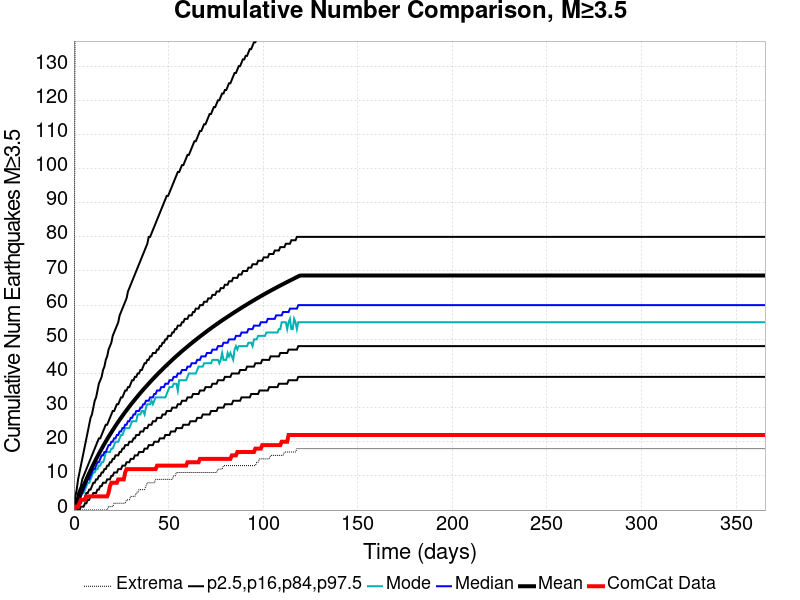

The file beside this chart, header and first rows:
Time (days), ComCat Data, Simulation Mean, Simulation Median, Simulation Mode, Simulation Minimum, Simulation Maximum, 2.5 %-ile, 16 %-ile, 84 %-ile, 97.5 %-ile
0.0, 0.0, 0.0, 0.0, 0.0, 0.0, 0.0, 0.0, 0.0, 0.0, 0.0
0.732, 1.0, 1.059, 1.0, 0.0, 0.0, 181.0, 0.0, 0.0, 2.0, 4.0
1.464, 1.0, 2.125, 2.0, 1.0, 0.0, 235.0, 0.0, 0.0, 3.0, 6.0
2.196, 1.0, 3.176, 3.0, 2.0, 0.0, 273.0, 0.0, 1.0, 5.0, 9.0
2.928, 2.0, 4.194, 3.0, 3.0, 0.0, 298.0, 0.0, 2.0, 6.0, 11.0
3.66, 3.0, 5.199, 4.0, 4.0, 0.0, 317.0, 1.0, 2.0, 7.0, 13.0
4.392, 3.0, 6.184, 5.0, 5.0, 0.0, 337.0, 1.0, 3.0, 9.0, 15.0
5.124, 3.0, 7.141, 6.0, 5.0, 0.0, 346.0, 1.0, 3.0, 10.0, 17.0
5.856, 3.0, 8.089, 7.0, 6.0, 0.0, 387.0, 2.0, 4.0, 11.0, 19.0
6.588, 4.0, 9.012, 8.0, 7.0, 0.0, 460.0, 2.0, 5.0, 12.0, 21.0
7.32, 4.0, 9.919, 9.0, 8.0, 0.0, 507.0, 3.0, 5.0, 13.0, 23.0
8.052, 4.0, 10.8, 9.0, 8.0, 0.0, 532.0, 3.0, 6.0, 14.0, 25.0
8.784, 4.0, 11.66, 10.0, 9.0, 0.0, 548.0, 4.0, 6.0, 15.0, 27.0
9.516, 4.0, 12.5, 11.0, 10.0, 0.0, 565.0, 4.0, 7.0, 16.0, 28.0
10.25, 4.0, 13.33, 12.0, 11.0, 0.0, 593.0, 5.0, 8.0, 17.0, 30.0
10.98, 4.0, 14.15, 12.0, 11.0, 0.0, 608.0, 5.0, 8.0, 18.0, 32.0
11.71, 4.0, 14.93, 13.0, 12.0, 0.0, 618.0, 5.0, 9.0, 19.0, 33.0
12.44, 4.0, 15.71, 14.0, 12.0, 0.0, 630.0, 6.0, 9.0, 20.0, 35.0
13.18, 4.0, 16.47, 14.0, 13.0, 0.0, 639.0, 6.0, 10.0, 21.0, 37.0
13.91, 4.0, 17.2, 15.0, 13.0, 0.0, 642.0, 7.0, 10.0, 21.0, 38.0
14.64, 4.0, 17.94, 16.0, 14.0, 0.0, 648.0, 7.0, 11.0, 22.0, 39.0
15.37, 4.0, 18.67, 16.0, 14.0, 0.0, 656.0, 8.0, 11.0, 23.0, 41.0
16.1, 4.0, 19.38, 17.0, 15.0, 0.0, 666.0, 8.0, 12.0, 24.0, 42.0
16.84, 4.0, 20.07, 17.0, 17.0, 0.0, 668.0, 8.0, 12.0, 25.0, 44.0
17.57, 4.0, 20.76, 18.0, 17.0, 0.0, 671.0, 9.0, 13.0, 25.0, 45.0
18.3, 5.0, 21.44, 19.0, 17.0, 1.0, 679.0, 9.0, 13.0, 26.0, 47.0
19.03, 7.0, 22.1, 19.0, 17.0, 1.0, 688.0, 9.0, 14.0, 27.0, 48.0
19.76, 8.0, 22.75, 20.0, 18.0, 1.0, 702.0, 10.0, 14.0, 28.0, 49.0
20.49, 8.0, 23.4, 20.0, 18.0, 1.0, 711.0, 10.0, 15.0, 29.0, 51.0
21.23, 8.0, 24.02, 21.0, 19.0, 2.0, 720.0, 11.0, 15.0, 29.0, 52.0
21.96, 8.0, 24.64, 21.0, 20.0, 2.0, 726.0, 11.0, 16.0, 30.0, 53.0
22.69, 8.0, 25.25, 22.0, 20.0, 2.0, 731.0, 11.0, 16.0, 31.0, 54.0
23.42, 9.0, 25.85, 22.0, 20.0, 2.0, 745.0, 12.0, 16.0, 31.0, 55.0
24.15, 9.0, 26.44, 23.0, 21.0, 2.0, 752.0, 12.0, 17.0, 32.0, 57.0
24.89, 9.0, 27.02, 23.0, 22.0, 2.0, 755.0, 12.0, 17.0, 33.0, 58.0
25.62, 9.0, 27.58, 24.0, 22.0, 2.0, 758.0, 13.0, 18.0, 33.0, 59.0
26.35, 9.0, 28.14, 24.0, 23.0, 2.0, 763.0, 13.0, 18.0, 34.0, 60.0
27.08, 11.0, 28.7, 25.0, 24.0, 2.0, 774.0, 13.0, 19.0, 35.0, 61.0
27.81, 12.0, 29.24, 25.0, 24.0, 3.0, 776.0, 14.0, 19.0, 35.0, 62.0
28.55, 12.0, 29.78, 26.0, 24.0, 3.0, 779.0, 14.0, 19.0, 36.0, 64.0
29.28, 12.0, 30.31, 26.0, 24.0, 3.0, 788.0, 14.0, 20.0, 36.0, 65.0
30.01, 12.0, 30.84, 27.0, 25.0, 4.0, 790.0, 15.0, 20.0, 37.0, 66.0
30.74, 12.0, 31.35, 27.0, 26.0, 4.0, 793.0, 15.0, 20.0, 38.0, 67.0
31.47, 12.0, 31.85, 28.0, 26.0, 4.0, 797.0, 15.0, 21.0, 38.0, 68.0
32.21, 12.0, 32.35, 28.0, 26.0, 4.0, 801.0, 16.0, 21.0, 39.0, 69.0
32.94, 12.0, 32.84, 29.0, 26.0, 5.0, 802.0, 16.0, 22.0, 39.0, 70.0
33.67, 12.0, 33.34, 29.0, 28.0, 5.0, 805.0, 16.0, 22.0, 40.0, 71.0
34.4, 12.0, 33.83, 29.0, 28.0, 6.0, 806.0, 17.0, 22.0, 40.0, 72.0
35.13, 12.0, 34.31, 30.0, 28.0, 6.0, 812.0, 17.0, 23.0, 41.0, 73.0
35.87, 12.0, 34.78, 30.0, 29.0, 6.0, 815.0, 17.0, 23.0, 41.0, 74.0
36.6, 12.0, 35.25, 31.0, 29.0, 6.0, 820.0, 17.0, 23.0, 42.0, 75.0
37.33, 12.0, 35.71, 31.0, 28.0, 6.0, 827.0, 18.0, 24.0, 43.0, 76.0
38.06, 12.0, 36.15, 32.0, 30.0, 7.0, 829.0, 18.0, 24.0, 43.0, 77.0
38.79, 12.0, 36.61, 32.0, 31.0, 8.0, 830.0, 18.0, 24.0, 44.0, 78.0
39.53, 12.0, 37.04, 32.0, 31.0, 8.0, 830.0, 19.0, 25.0, 44.0, 80.0
40.26, 12.0, 37.48, 33.0, 31.0, 8.0, 832.0, 19.0, 25.0, 45.0, 80.0
40.99, 12.0, 37.93, 33.0, 32.0, 8.0, 834.0, 19.0, 25.0, 45.0, 81.0
41.72, 12.0, 38.37, 33.0, 31.0, 8.0, 837.0, 19.0, 26.0, 46.0, 82.0
42.45, 12.0, 38.8, 34.0, 32.0, 8.0, 839.0, 20.0, 26.0, 46.0, 83.0
43.19, 12.0, 39.22, 34.0, 33.0, 9.0, 840.0, 20.0, 26.0, 46.0, 84.0
... 440 more rows
